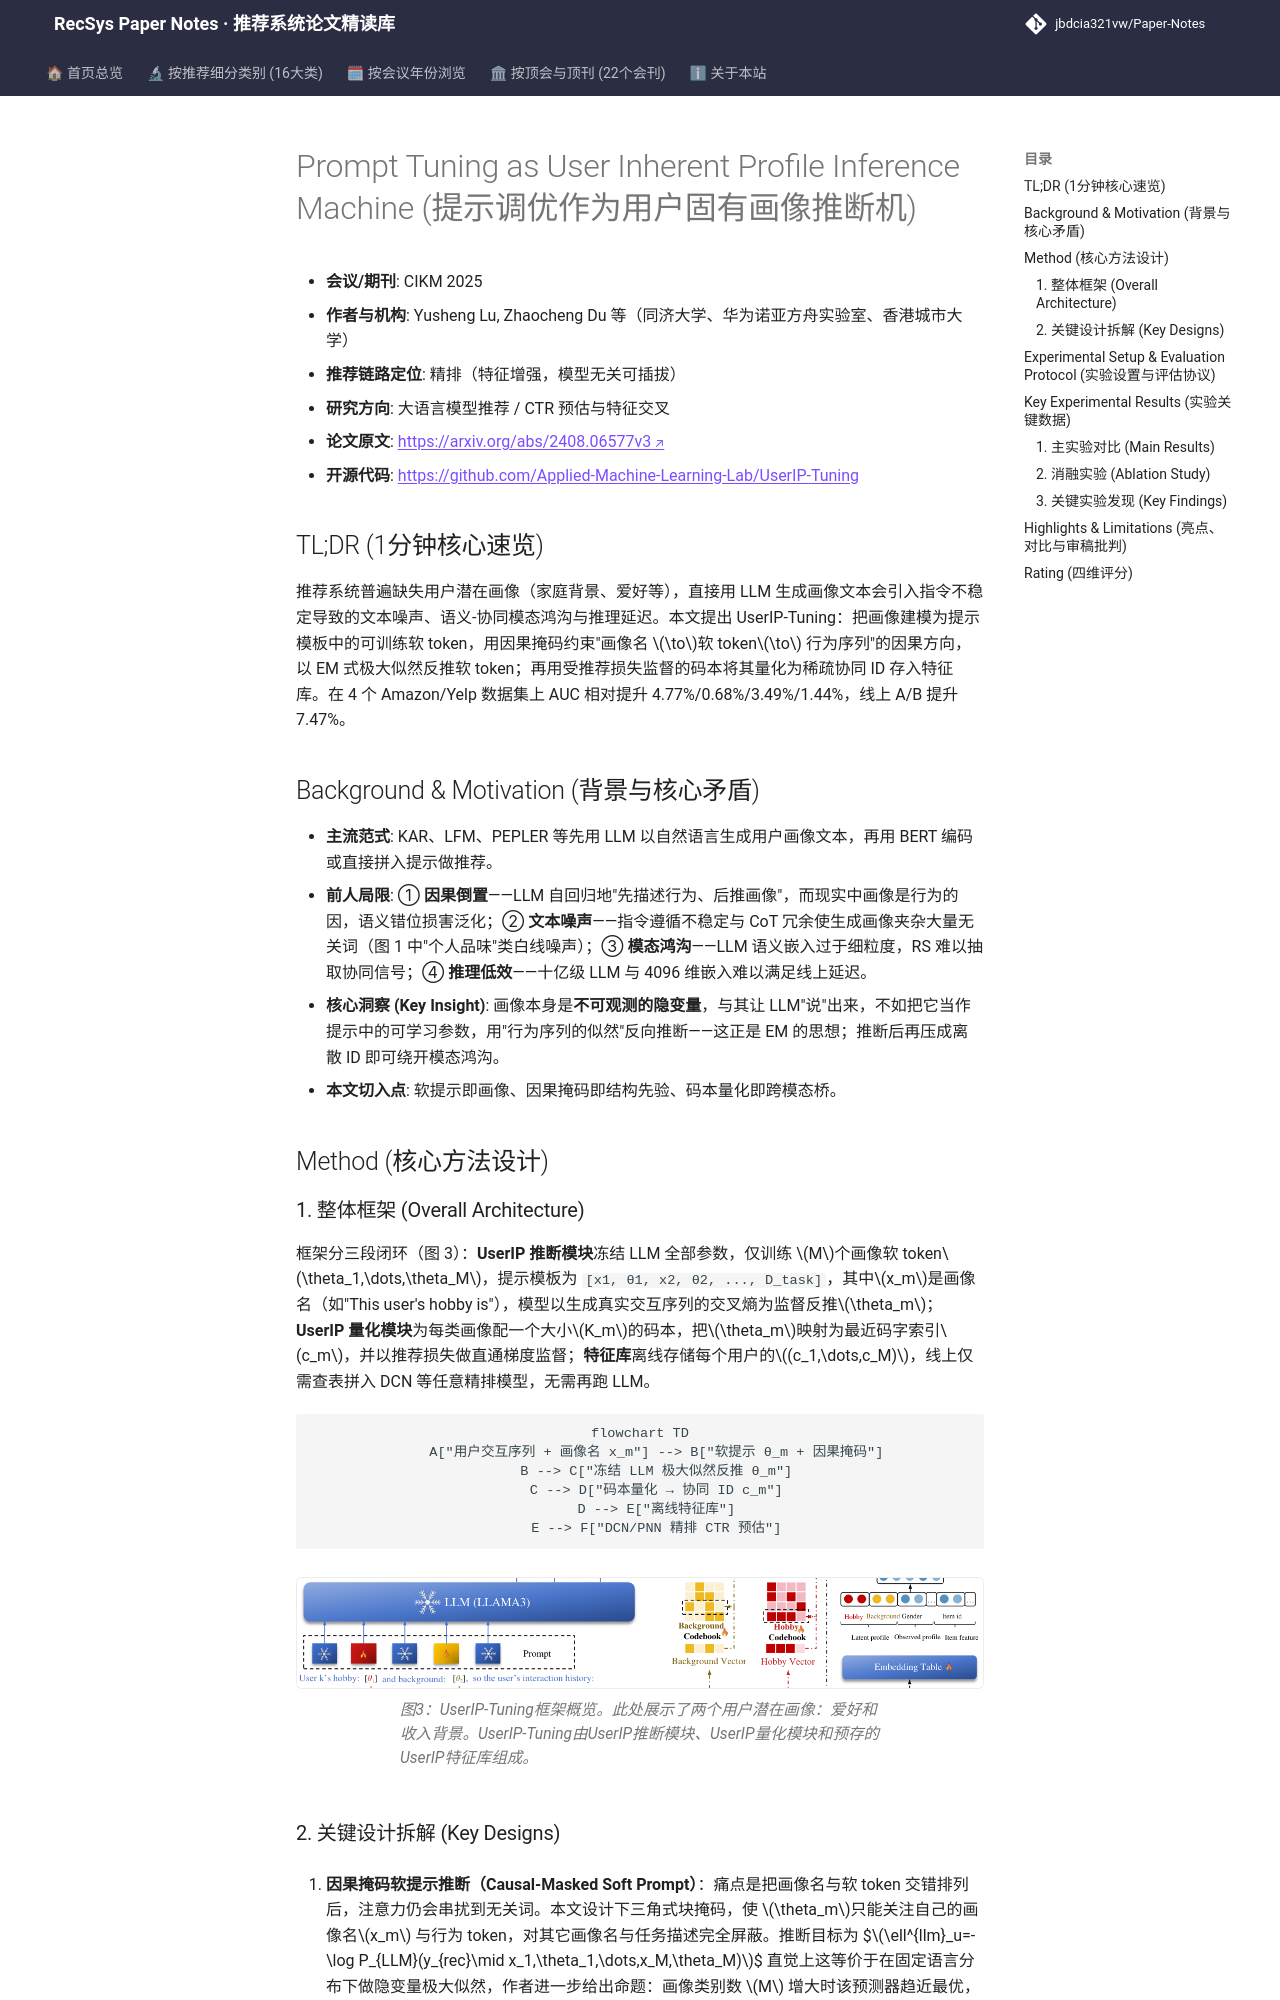

repository: jbdcia321vw/Paper-Notes · page: venues/CIKM/2025/llm_rec/prompt_tuning_as_user_inherent_profile_inference_machine/index.html · generator: mkdocs

---
title: "[Paper Note] Prompt Tuning as User Inherent Profile Inference Machine"
description: "[CIKM 2025][LLM4Rec] 将用户潜在画像建模为可训练软提示，用因果掩码+EM 推断、码本量化成协同 ID，AUC 最高相对提升 4.77%，已上线华为应用市场。"
tags:
  - CIKM 2025
  - 大语言模型推荐
  - 精排
  - 软提示调优
  - 用户画像推断
  - 向量量化
date: 2026-11-14
venue: CIKM
year: 2025
paper_url: "https://arxiv.org/abs/2408.06577"
code_url: "https://github.com/Applied-Machine-Learning-Lab/UserIP-Tuning"
categories:
  - llm_rec
  - ctr_feature_interaction
---

# Prompt Tuning as User Inherent Profile Inference Machine (提示调优作为用户固有画像推断机)

- **会议/期刊**: CIKM 2025
- **作者与机构**: Yusheng Lu, Zhaocheng Du 等（同济大学、华为诺亚方舟实验室、香港城市大学）
- **推荐链路定位**: 精排（特征增强，模型无关可插拔）
- **研究方向**: 大语言模型推荐 / CTR 预估与特征交叉
- **论文原文**: [https://arxiv.org/abs/2408.06577v3](https://arxiv.org/abs/2408.06577v3)
- **开源代码**: [https://github.com/Applied-Machine-Learning-Lab/UserIP-Tuning](https://github.com/Applied-Machine-Learning-Lab/UserIP-Tuning)

## TL;DR (1分钟核心速览)

推荐系统普遍缺失用户潜在画像（家庭背景、爱好等），直接用 LLM 生成画像文本会引入指令不稳定导致的文本噪声、语义-协同模态鸿沟与推理延迟。本文提出 UserIP-Tuning：把画像建模为提示模板中的可训练软 token，用因果掩码约束"画像名 $\to$软 token$\to$ 行为序列"的因果方向，以 EM 式极大似然反推软 token；再用受推荐损失监督的码本将其量化为稀疏协同 ID 存入特征库。在 4 个 Amazon/Yelp 数据集上 AUC 相对提升 4.77%/0.68%/3.49%/1.44%，线上 A/B 提升 7.47%。

## Background & Motivation (背景与核心矛盾)

- **主流范式**: KAR、LFM、PEPLER 等先用 LLM 以自然语言生成用户画像文本，再用 BERT 编码或直接拼入提示做推荐。
- **前人局限**: ① **因果倒置**——LLM 自回归地"先描述行为、后推画像"，而现实中画像是行为的因，语义错位损害泛化；② **文本噪声**——指令遵循不稳定与 CoT 冗余使生成画像夹杂大量无关词（图 1 中"个人品味"类白线噪声）；③ **模态鸿沟**——LLM 语义嵌入过于细粒度，RS 难以抽取协同信号；④ **推理低效**——十亿级 LLM 与 4096 维嵌入难以满足线上延迟。
- **核心洞察 (Key Insight)**: 画像本身是**不可观测的隐变量**，与其让 LLM"说"出来，不如把它当作提示中的可学习参数，用"行为序列的似然"反向推断——这正是 EM 的思想；推断后再压成离散 ID 即可绕开模态鸿沟。
- **本文切入点**: 软提示即画像、因果掩码即结构先验、码本量化即跨模态桥。

## Method (核心方法设计)

### 1. 整体框架 (Overall Architecture)

框架分三段闭环（图 3）：**UserIP 推断模块**冻结 LLM 全部参数，仅训练 $M$个画像软 token$\theta_1,\dots,\theta_M$，提示模板为 `[x1, θ1, x2, θ2, ..., D_task]`，其中$x_m$是画像名（如"This user's hobby is"），模型以生成真实交互序列的交叉熵为监督反推$\theta_m$；**UserIP 量化模块**为每类画像配一个大小$K_m$的码本，把$\theta_m$映射为最近码字索引$c_m$，并以推荐损失做直通梯度监督；**特征库**离线存储每个用户的$(c_1,\dots,c_M)$，线上仅需查表拼入 DCN 等任意精排模型，无需再跑 LLM。

```mermaid
flowchart TD
    A["用户交互序列 + 画像名 x_m"] --> B["软提示 θ_m + 因果掩码"]
    B --> C["冻结 LLM 极大似然反推 θ_m"]
    C --> D["码本量化 → 协同 ID c_m"]
    D --> E["离线特征库"]
    E --> F["DCN/PNN 精排 CTR 预估"]
```

<figure class="paper-figure" markdown="span">
  ![图3：UserIP-Tuning框架概览。此处展示了两个用户潜在画像：爱好和收入背景。UserIP-Tuning由UserIP推断模块、UserIP量化模块和预存的UserIP特征库组成。](../../../../assets/papers/2408.06577v3/figure_3.png)<figcaption>图3：UserIP-Tuning框架概览。此处展示了两个用户潜在画像：爱好和收入背景。UserIP-Tuning由UserIP推断模块、UserIP量化模块和预存的UserIP特征库组成。</figcaption>
</figure>
